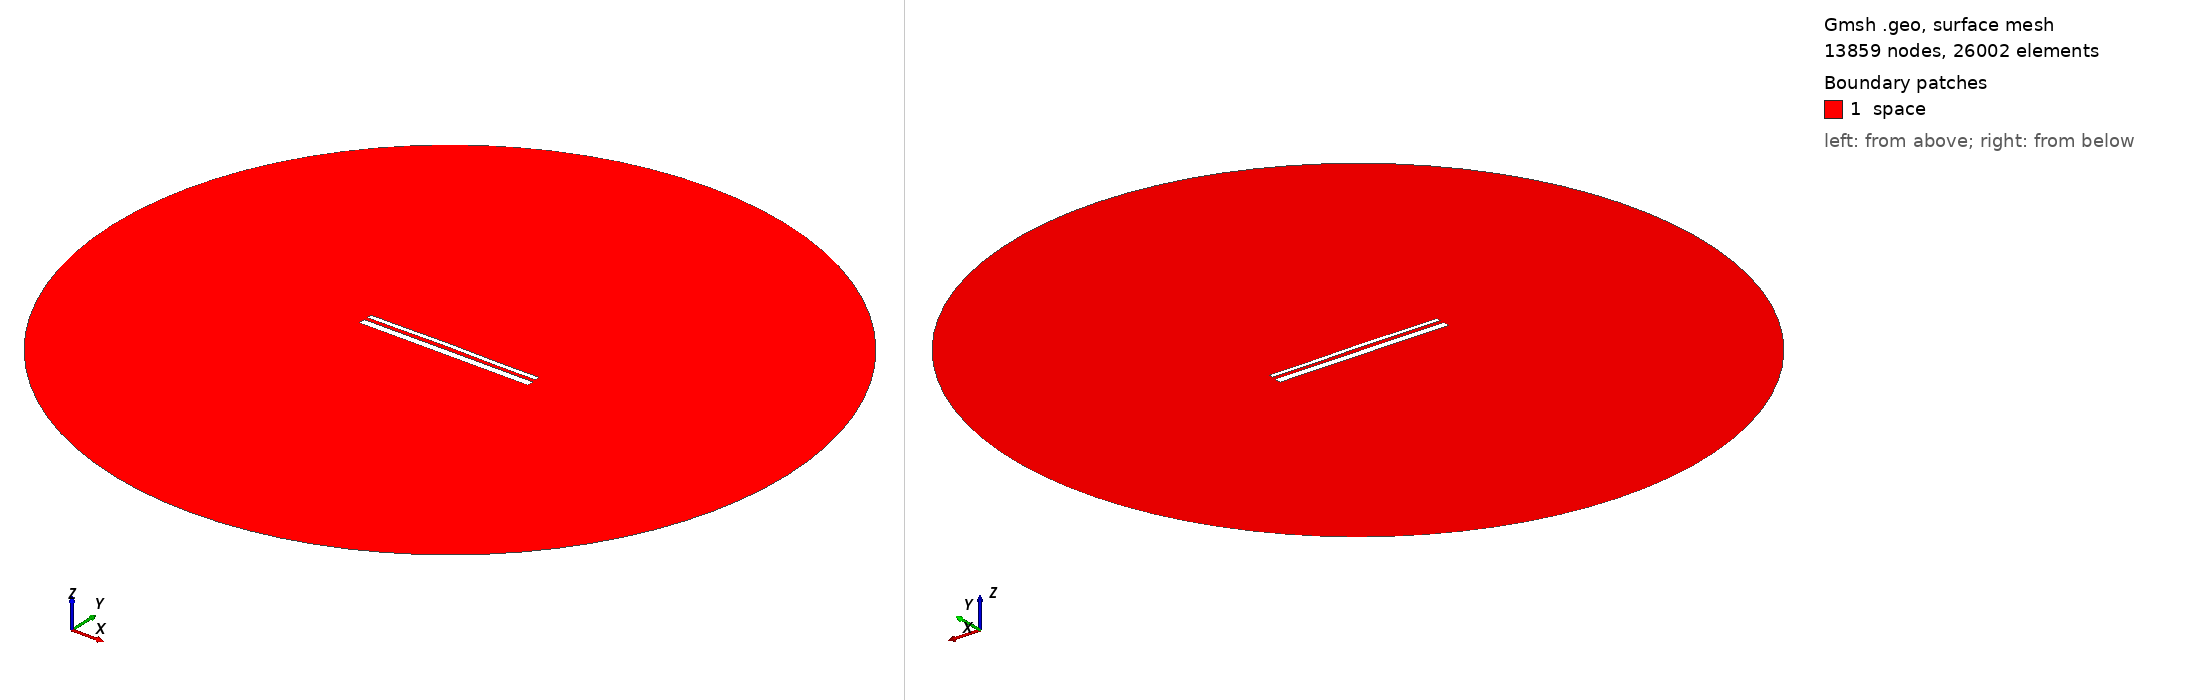

Gmsh geometry script, surface-meshed: 13859 nodes, 26002 surface elements. Boundary patches (legend numbers): 1 space. Left view from above one corner, right view from below the opposite corner. Legend entries are the model's physical surfaces. The drawing asked Gmsh for element sizes between 1% and 20% of the model's largest extent; the script's own settings can give other sizes.

=== 13492.geo (drawn) ===
//---------------------------------------
// Geometry kernel
//---------------------------------------

SetFactory("OpenCASCADE");



//---------------------------------------
// Parameters of the geometry
//---------------------------------------

// Overetch of the upper plate
overetch = 0.5;

// Distance between the plates
distance = 1.75;

// Discretization over the x axis (for the deformation)
nx = 50; 

// Length of the plate
L = 100 - overetch; 

// Number of modes
n = 4; 

// 1st mode coefficient
coeff(1) = 0.0;
beta(1) = 0.596864 * 3.1415926535 / L;

// 2nd mode coefficient
coeff(2) = 0.15;
beta(2) = 1.49418 * 3.1415926535 / L;

// 3rd mode coefficient
coeff(3) = 0.07499999999999998;
beta(3) = 2.50025 * 3.1415926535 / L;

// 4th mode coefficient
coeff(4) = -0.075;
beta(4) = 3.49999 * 3.1415926535 / L;



//---------------------------------------
// Upper plate (deformed rectangle)
//---------------------------------------

// Coordiantes of the upper plate
xmin = -50;
xmax = 50 - overetch;

// Height of the upper plate
yheight = 4 - 2 * overetch;

// Indexes of the points
UpperID[] = {};
LowerID[] = {};
LeftID[] = {};
RightID[] = {};

// Point index
p = 1;

// Horizontal edges
For i In {1:nx}
    x = xmin + (i-1)*(xmax - xmin)/(nx-1);

    y_bottom = distance / 2 + overetch;
    For j In {1:n}
        C = (Cosh(beta(j)*L) + Cos(beta(j)*L)) / (Sinh(beta(j)*L) + Sin(beta(j)*L));
        y_bottom  = y_bottom + coeff(j) * (Cosh(beta(j)*(x+50)) - Cos(beta(j)*(x+50)) - C * (Sinh(beta(j)*(x+50)) - Sin(beta(j)*(x+50))));
    EndFor

    y_top = y_bottom + yheight;

    Point(p) = {x, y_top, 0, 1.0};
    UpperID[i] = p;
    p = p + 1;

    Point(p) = {x, y_bottom, 0, 1.0};
    LowerID[i] = p;
    p = p + 1;
EndFor

// Create point lists
UpperPts[] = {}; LowerPts[] = {};
For i In {1:nx}
  UpperPts[] += {UpperID[i]};
  LowerPts[] += {LowerID[i]};
EndFor

// Build splines
Spline(1) = {UpperPts[]};
Spline(2) = {LowerPts[]};
Line(3) = {LowerPts[nx-1], UpperPts[nx-1]};
Line(4) = {LowerPts[0], UpperPts[0]};

// Build the plane surface
Curve Loop(1) = {2, 3, -1, -4};
Plane Surface(1) = {1};



//---------------------------------------
// Lower plate (rectangle)
//---------------------------------------

// Vertices
Point(1001) = {-50, -1, 0, 1.0};
Point(1002) = { 50, -1, 0, 1.0};
Point(1003) = { 50,  -5, 0, 1.0};
Point(1004) = {-50,  -5, 0, 1.0};

// Edges
Line(5) = {1001, 1002};
Line(6) = {1002, 1003};
Line(7) = {1003, 1004};
Line(8) = {1004, 1001};

// Plane surface
Line Loop(2) = {5, 6, 7, 8};
Plane Surface(2) = {2}; 



//---------------------------------------
// Outer (fictious) boundary
//---------------------------------------

// Points
Point(1005) = {0, 0, 0};       // Center
Point(1006) = {200, 0, 0};     // Start point
Point(1007) = {0, 200, 0};     // 90 degrees
Point(1008) = {-200, 0, 0};    // 180 degrees
Point(1009) = {0, -200, 0};    // 270 degrees

// Circle arcs (each needs start, center, end)
Circle(9) = {1006, 1005, 1007};
Circle(10) = {1007, 1005, 1008};
Circle(11) = {1008, 1005, 1009};
Circle(12) = {1009, 1005, 1006};

// Plane surface for the entire domain
Curve Loop(3) = {9, 10, 11, 12};
Surface(3) = {3};

// Subtract the plates from the whole domain to obtain the actual domain where we want to solve the equations
BooleanDifference{ Surface{3}; Delete; }{ Surface{1}; Surface{2}; Delete; }




//---------------------------------------
// Transfinite Lines/Curves
//---------------------------------------

// Set the number of points on the boundaries
r = 7;

// Plates
Transfinite Curve {1, 2} = 50*r Using Progression 1;
Transfinite Curve {3, 4} = 2*r Using Progression 1;
Transfinite Line {5, 7} = 50*r Using Progression 1;
Transfinite Line {6, 8} = 2*r Using Progression 1;

// Outer boundary
Transfinite Line {9, 10, 11, 12} = 20 Using Progression 1;



//---------------------------------------
// Physical groups
//---------------------------------------                

// Physical curves (boundaries)
Physical Line("force_segment", 10) = {2};
Physical Line("upper_plate", 11) = {1, 3, 4};
Physical Line("lower_plate", 12) = {5, 6, 7, 8};
Physical Line("boundary", 20) = {9, 10, 11, 12};

// Physical Surfaces
Physical Surface("space", 30) = {3};



//---------------------------------------
// 6. Generate the Mesh
//---------------------------------------

// 2D mesh generation
Mesh 2;
